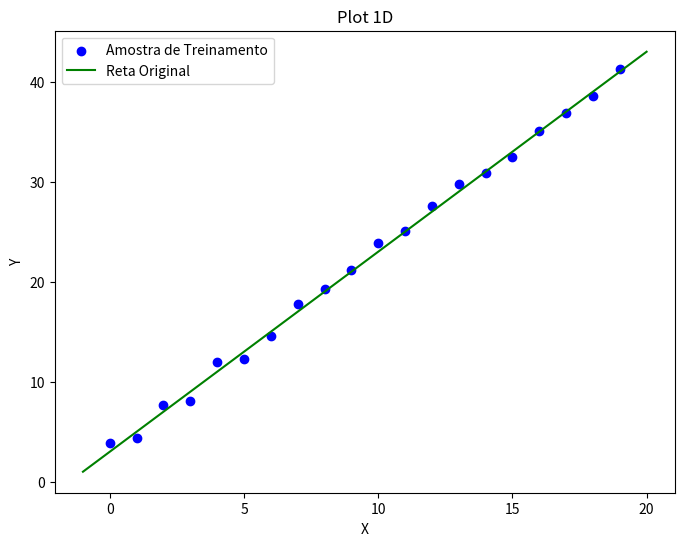
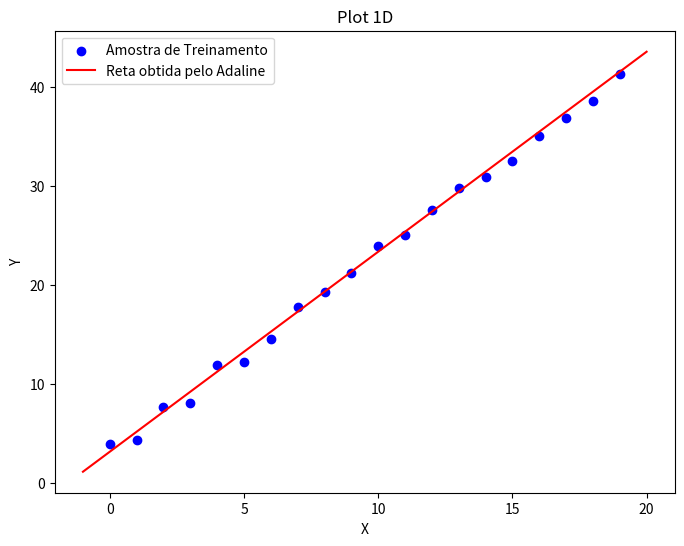
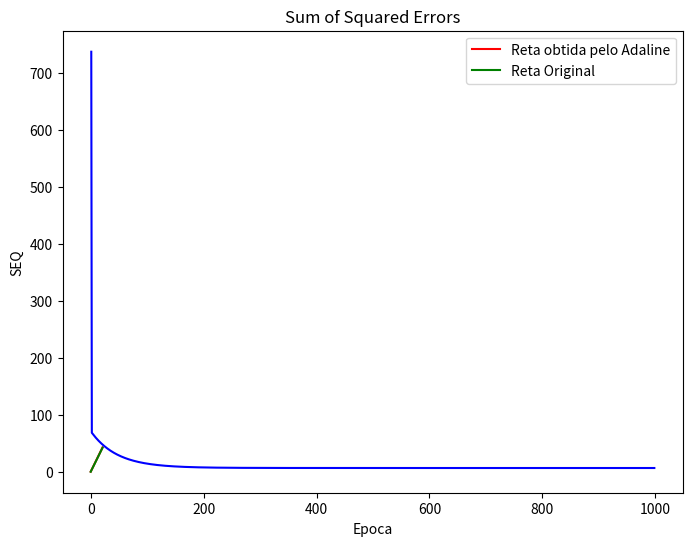

The script that saved these images, in order:
# Importe as bibliotecas necessárias
import numpy as np  # NumPy para operações numéricas
import random  # Random para gerar números aleatórios
import matplotlib.pyplot as plt  # Matplotlib para plotar gráficos
from random import uniform  # Random para gerar distribuição uniforme

# Define a função 'yAdaline' que retorna a saída do Adaline
def yAdaline(Weight, bias, X_inputs):
    y_output = np.dot(Weight.T, X_inputs) + bias  # Calcula a soma ponderada
    return y_output[0]  # Retorna a saída como um array NumPy

# Define a função 'treina_adaline' para treinar o Adaline
def treina_adaline(W, b, X, yd, alfa, maxEpocas, tol):
    N = len(X)  # Número de amostras de entrada

    SEQ = tol
    VetorSEQ = []  # Lista para armazenar a soma dos erros quadrados para cada época

    Epoca = 1

    while (Epoca <= maxEpocas) and (SEQ >= tol):  # Continue o treinamento até maxEpocas ou até atingir a tolerância
        SEQ = 0  # Inicializa a soma dos erros quadrados para a época atual

        for i in range(N):  # Loop através de cada amostra de entrada
            X_input = X[i].reshape(1, -1)  # Redimensiona a entrada para corresponder ao formato do peso
            yi = yAdaline(W, b, X_input)  # Calcula a saída do Adaline para a amostra

            erroi = yd[i] - yi  # Determina o erro para a amostra

            W = W + alfa * erroi * X_input.T
            b = b + alfa * erroi
            SEQ += erroi**2  # Acumula a soma dos erros quadrados
        VetorSEQ.append(SEQ[0])  # Armazena a soma dos erros quadrados para a época atual
        Epoca += 1
    return W, b, VetorSEQ

# Define a função 'geraData' para gerar dados de amostra com ruído
def geraData(num_amostras):
    X = []
    Yd = []

    for i in range(num_amostras):
        X.append([i])
        #Yd.append(2 * i + 3)

        ruido = uniform(0, 1) * random.choice([1, -1])
        Yd.append(int(2 * i + 3) + ruido)

    data = list(zip(X, Yd))
    random.shuffle(data)
    X, Yd = zip(*data)

    return np.array(X), np.array(Yd)

# Define funções de plotagem para diferentes cenários
def plotadc1D_retaoriginal_amostra(X, Yd, a, b):
    plt.figure(figsize=(8, 6))
    plt.title("Plot 1D")
    plt.scatter(X, Yd, color='blue', label='Amostra de Treinamento')
    x_min, x_max = X.min() - 1, X.max() + 1
    x_line = np.array([x_min, x_max])
    y_line2 = 2 * x_line + 3
    plt.plot(x_line, y_line2, color='green', label='Reta Original')
    plt.xlabel("X")
    plt.ylabel("Y")
    plt.legend()
    plt.show()

def plotadc1D_retaadaline_amostra(X, Yd, a, b):
    plt.figure(figsize=(8, 6))
    plt.title("Plot 1D")
    plt.scatter(X, Yd, color='blue', label='Amostra de Treinamento')
    x_min, x_max = X.min() - 1, X.max() + 1
    x_line = np.array([x_min, x_max])
    y_line = a * x_line + b
    plt.plot(x_line, y_line, color='red', label='Reta obtida pelo Adaline')
    plt.xlabel("X")
    plt.ylabel("Y")
    plt.legend()
    plt.show()

def plotadc1D_retaadaline_retaoriginal(X, Yd, a, b):
    plt.figure(figsize=(8, 6))
    plt.title("Plot 1D")
    x_min, x_max = X.min() - 1, X.max() + 1
    x_line = np.array([x_min, x_max])
    y_line = a * x_line + b
    y_line2 = 2 * x_line + 3
    plt.plot(x_line, y_line, color='red', label='Reta obtida pelo Adaline')
    plt.plot(x_line, y_line2, color='green', label='Reta Original')
    plt.xlabel("X")
    plt.ylabel("Y")
    plt.legend()
    plt.show()

# Defina os parâmetros e execute o treinamento do Adaline
num_amostras = 20
X, Yd = geraData(num_amostras)

alfa = 0.002
maxEpocas = 1000
tol = 0.001
W = np.random.rand(1, X.shape[1]) * 2 - 1
b = random.uniform(-1, 1)

W, b, vetor_seq = treina_adaline(W, b, X, Yd, alfa, maxEpocas, tol)
y = [yAdaline(W, b, x) for x in X]

a = W[0, 0].item()
b = b.item()

# Plot os resultados e a soma dos erros quadrados
plotadc1D_retaoriginal_amostra(X, Yd, a, b)
plotadc1D_retaadaline_amostra(X, Yd, a, b)
plotadc1D_retaadaline_retaoriginal(X, Yd, a, b)

print("Vetor seq:", vetor_seq)
plt.plot(vetor_seq, 'b-')
plt.xlabel('Epoca')
plt.ylabel('SEQ')
plt.title('Sum of Squared Errors')
plt.show()
